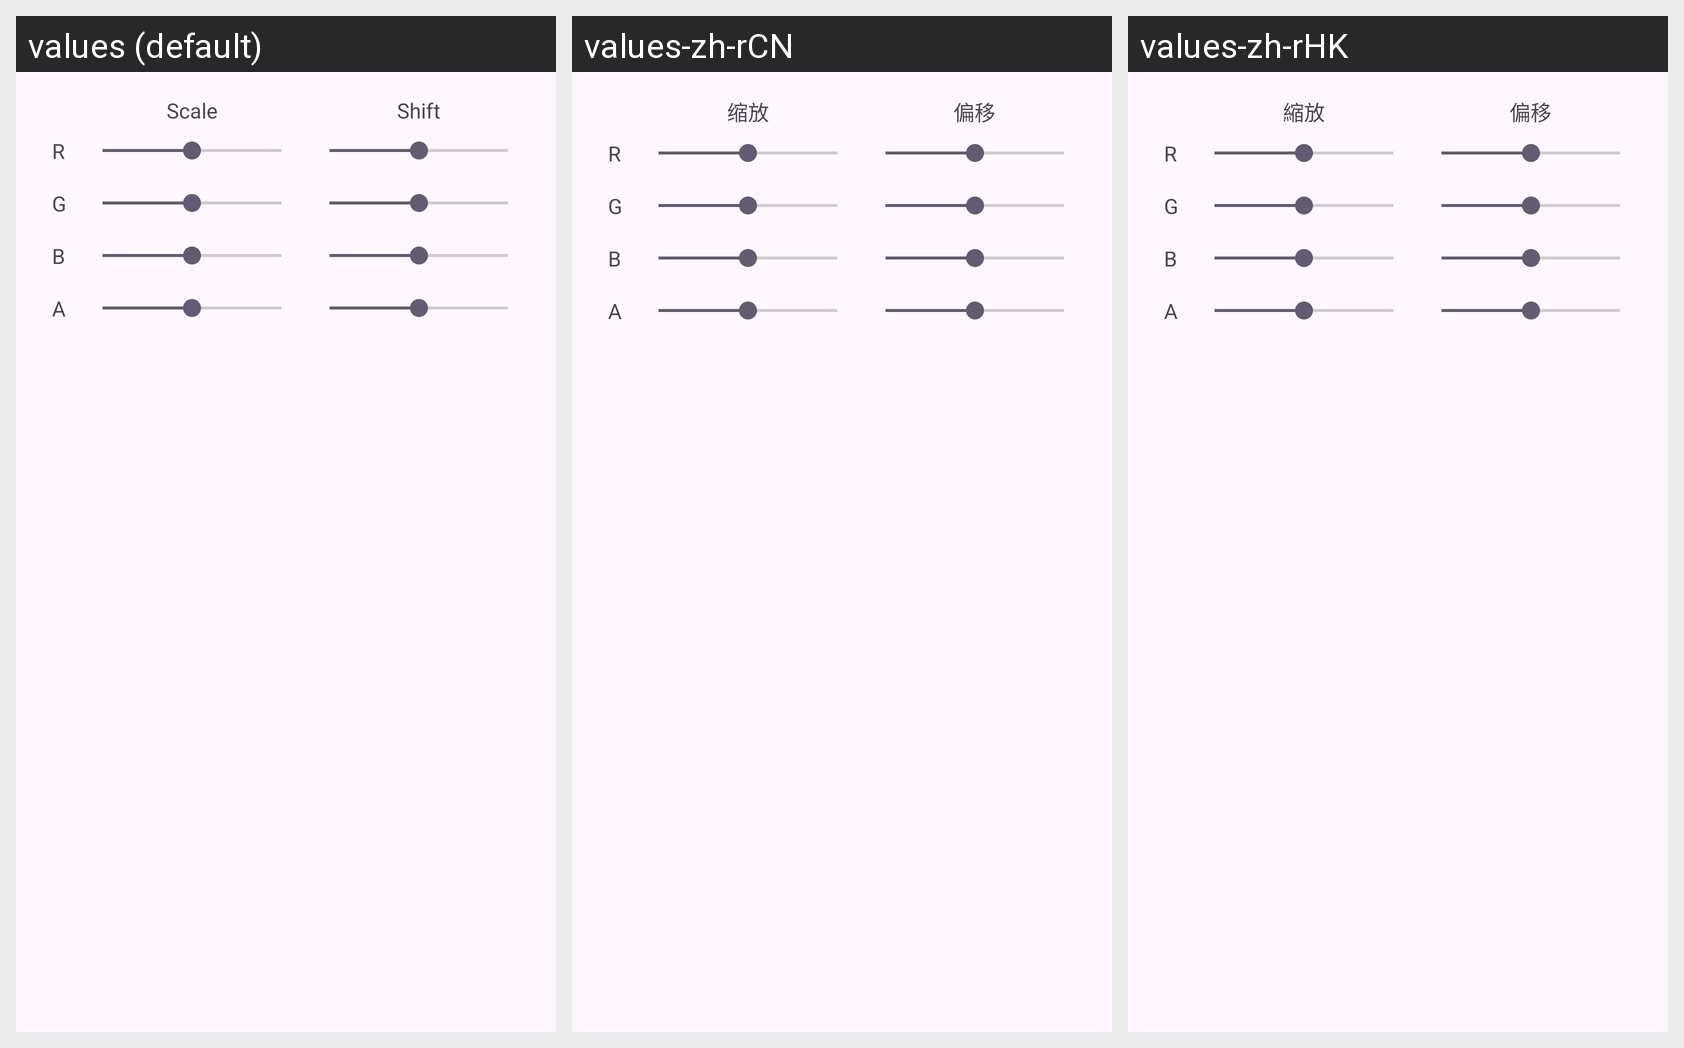

For this localized Android screen grid, give each drawn string resource with its value in every locale shown.
Android screen res/layout/channels.xml rendered under 3 locales, left to right: values (default), values-zh-rCN, values-zh-rHK. Device: Nexus 5 (rendered at 1080×1920; each locale shown at half size, 540×960, under a caption strip naming it); theme Theme.IconEditor.
Strings drawn on this screen, with the default value and each locale's value (text and hints the layout hard-codes, and strings that could not be matched under every locale, appear in the picture but are not listed):

scale
  values: Scale
  values-zh-rCN: 缩放
  values-zh-rHK: 縮放

shift
  values: Shift
  values-zh-rCN: 偏移
  values-zh-rHK: 偏移

r
  values: R
  values-zh-rCN: R  [not translated; the default value is used]
  values-zh-rHK: R  [not translated; the default value is used]

g
  values: G
  values-zh-rCN: G  [not translated; the default value is used]
  values-zh-rHK: G  [not translated; the default value is used]

b
  values: B
  values-zh-rCN: B  [not translated; the default value is used]
  values-zh-rHK: B  [not translated; the default value is used]

a
  values: A
  values-zh-rCN: A  [not translated; the default value is used]
  values-zh-rHK: A  [not translated; the default value is used]
